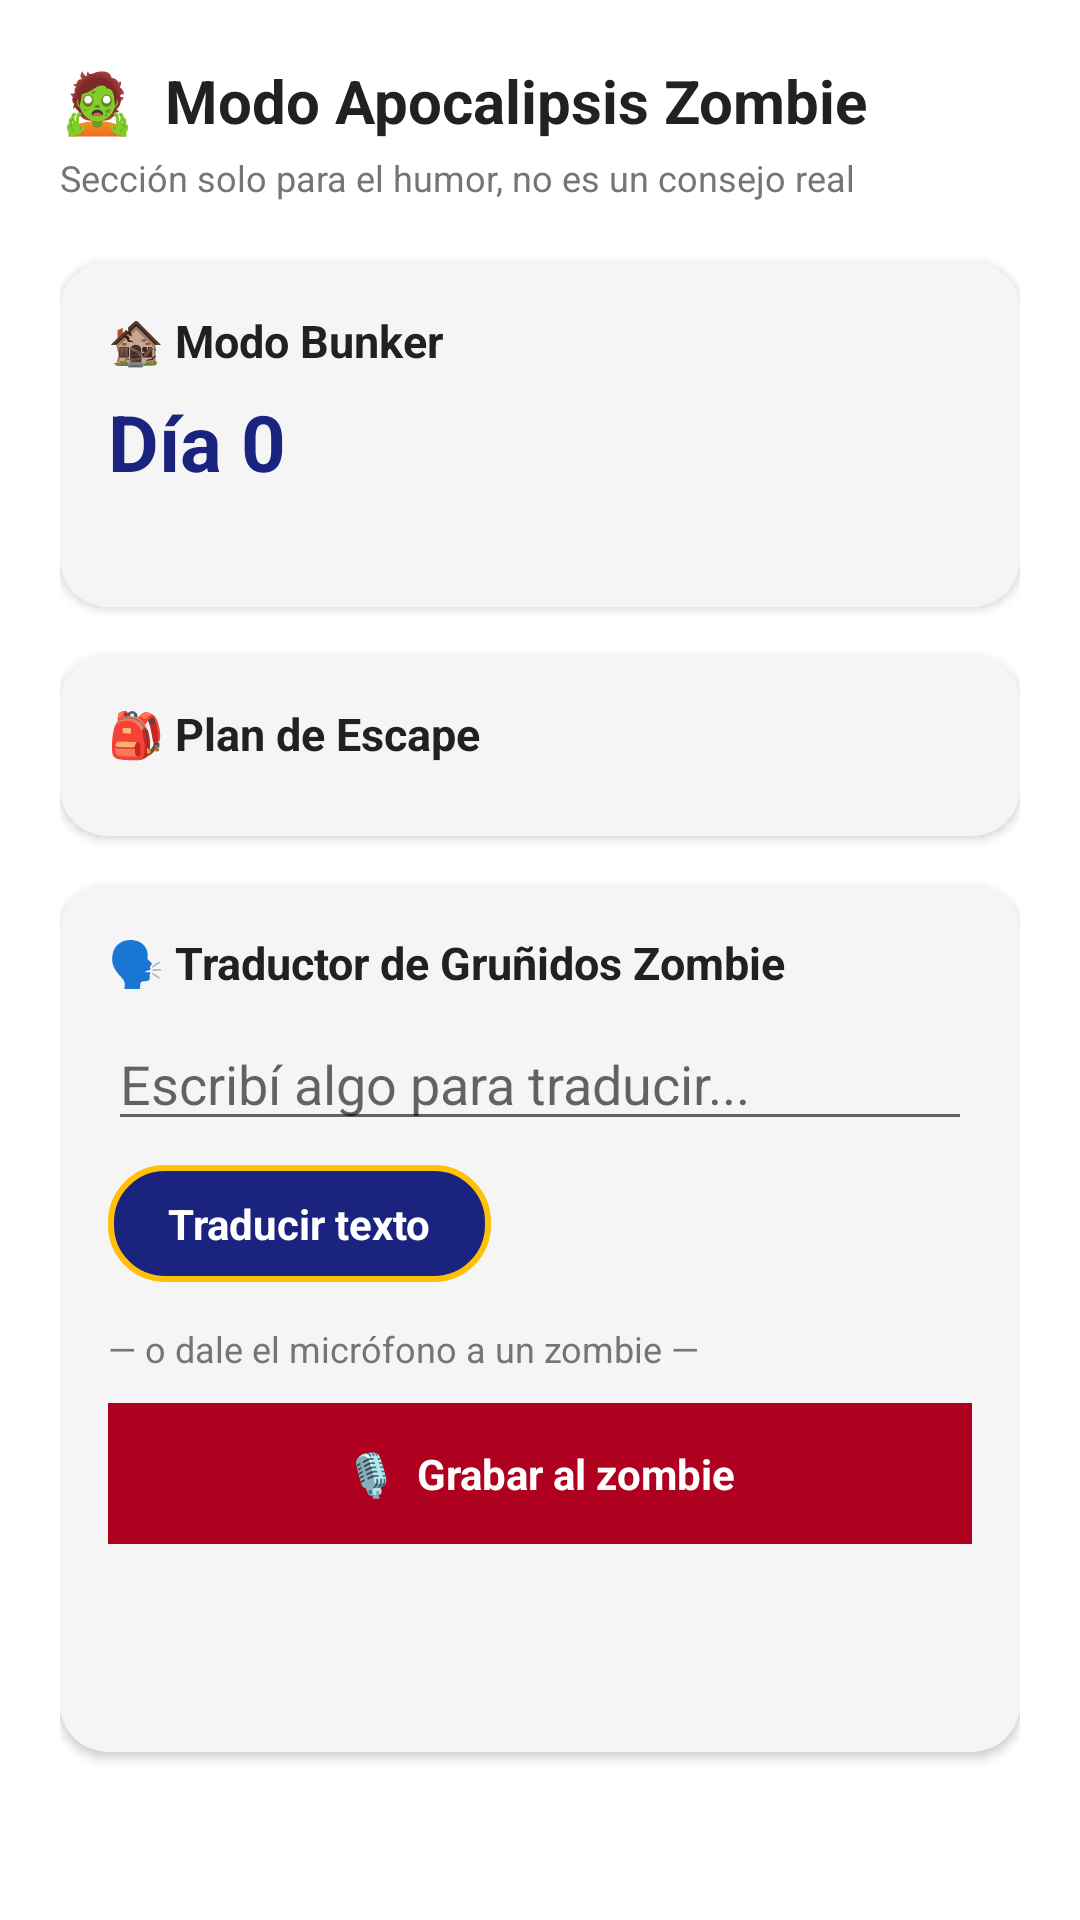

Layout XML and referenced resources for this Android screen:
<!-- AndroidManifest.xml: application theme Theme.AlertaCatastrofes -->
<!-- res/layout/activity_zombie.xml -->
<?xml version="1.0" encoding="utf-8"?>

<ScrollView xmlns:android="http://schemas.android.com/apk/res/android"
    android:layout_width="match_parent"
    android:layout_height="match_parent"
    android:background="@color/fondo">

    <LinearLayout
        android:layout_width="match_parent"
        android:layout_height="wrap_content"
        android:orientation="vertical"
        android:padding="20dp">

        <TextView
            android:layout_width="wrap_content"
            android:layout_height="wrap_content"
            android:text="🧟  Modo Apocalipsis Zombie"
            android:textSize="20sp"
            android:textStyle="bold"
            android:textColor="@color/texto_principal"
            android:layout_marginBottom="4dp" />

        <TextView
            android:layout_width="wrap_content"
            android:layout_height="wrap_content"
            android:text="Sección solo para el humor, no es un consejo real"
            android:textSize="12sp"
            android:textColor="@color/texto_secundario"
            android:layout_marginBottom="20dp" />

        
        <LinearLayout
            android:layout_width="match_parent"
            android:layout_height="wrap_content"
            android:orientation="vertical"
            android:background="@drawable/fondo_tarjeta"
            android:padding="16dp"
            android:elevation="2dp"
            android:layout_marginBottom="16dp">

            <TextView
                android:layout_width="wrap_content"
                android:layout_height="wrap_content"
                android:text="🏚️ Modo Bunker"
                android:textSize="15sp"
                android:textStyle="bold"
                android:textColor="@color/texto_principal" />

            <TextView
                android:id="@+id/tv_dias_bunker"
                android:layout_width="wrap_content"
                android:layout_height="wrap_content"
                android:text="Día 0"
                android:textSize="26sp"
                android:textStyle="bold"
                android:textColor="@color/primario"
                android:layout_marginTop="6dp" />

            <TextView
                android:id="@+id/tv_mensaje_bunker"
                android:layout_width="match_parent"
                android:layout_height="wrap_content"
                android:text=""
                android:textSize="13sp"
                android:textColor="@color/texto_secundario"
                android:layout_marginTop="4dp" />
        </LinearLayout>

        
        <LinearLayout
            android:layout_width="match_parent"
            android:layout_height="wrap_content"
            android:orientation="vertical"
            android:background="@drawable/fondo_tarjeta"
            android:padding="16dp"
            android:elevation="2dp"
            android:layout_marginBottom="16dp">

            <TextView
                android:layout_width="wrap_content"
                android:layout_height="wrap_content"
                android:text="🎒 Plan de Escape"
                android:textSize="15sp"
                android:textStyle="bold"
                android:textColor="@color/texto_principal"
                android:layout_marginBottom="8dp" />

            <LinearLayout
                android:id="@+id/contenedor_checklist"
                android:layout_width="match_parent"
                android:layout_height="wrap_content"
                android:orientation="vertical" />
        </LinearLayout>

        
        <LinearLayout
            android:layout_width="match_parent"
            android:layout_height="wrap_content"
            android:orientation="vertical"
            android:background="@drawable/fondo_tarjeta"
            android:padding="16dp"
            android:elevation="2dp"
            android:layout_marginBottom="16dp">

            <TextView
                android:layout_width="wrap_content"
                android:layout_height="wrap_content"
                android:text="🗣️ Traductor de Gruñidos Zombie"
                android:textSize="15sp"
                android:textStyle="bold"
                android:textColor="@color/texto_principal"
                android:layout_marginBottom="8dp" />

            <EditText
                android:id="@+id/et_texto_traducir"
                android:layout_width="match_parent"
                android:layout_height="wrap_content"
                android:hint="Escribí algo para traducir..."
                android:layout_marginBottom="8dp" />

            <LinearLayout
                android:id="@+id/btn_traducir"
                android:layout_width="wrap_content"
                android:layout_height="wrap_content"
                android:background="@drawable/fondo_boton_linterna"
                android:paddingStart="20dp"
                android:paddingEnd="20dp"
                android:paddingTop="10dp"
                android:paddingBottom="10dp"
                android:clickable="true"
                android:focusable="true"
                android:layout_marginBottom="14dp">

                <TextView
                    android:layout_width="wrap_content"
                    android:layout_height="wrap_content"
                    android:text="Traducir texto"
                    android:textColor="#FFFFFF"
                    android:textStyle="bold" />
            </LinearLayout>

            <TextView
                android:layout_width="wrap_content"
                android:layout_height="wrap_content"
                android:text="— o dale el micrófono a un zombie —"
                android:textSize="12sp"
                android:textColor="@color/texto_secundario"
                android:layout_marginBottom="10dp" />

            <LinearLayout
                android:id="@+id/btn_grabar_zombie"
                android:layout_width="match_parent"
                android:layout_height="wrap_content"
                android:gravity="center"
                android:background="@color/peligro"
                android:padding="14dp"
                android:clickable="true"
                android:focusable="true"
                android:layout_marginBottom="10dp">

                <TextView
                    android:id="@+id/tv_texto_boton_zombie"
                    android:layout_width="wrap_content"
                    android:layout_height="wrap_content"
                    android:text="🎙️  Grabar al zombie"
                    android:textSize="14sp"
                    android:textStyle="bold"
                    android:textColor="#FFFFFF" />
            </LinearLayout>

            <TextView
                android:id="@+id/tv_resultado_traduccion"
                android:layout_width="match_parent"
                android:layout_height="wrap_content"
                android:text=""
                android:textSize="15sp"
                android:textStyle="italic"
                android:textColor="@color/primario"
                android:layout_marginBottom="4dp" />

            <TextView
                android:id="@+id/tv_traduccion_final"
                android:layout_width="match_parent"
                android:layout_height="wrap_content"
                android:text=""
                android:textSize="14sp"
                android:textColor="@color/texto_secundario" />

        </LinearLayout>

    </LinearLayout>
</ScrollView>
<!-- resources referenced by this layout -->
<resources>
  <color name="fondo">#FFFFFF</color>
  <color name="peligro">#B00020</color>
  <color name="primario">#1A237E</color>
  <color name="texto_principal">#212121</color>
  <color name="texto_secundario">#757575</color>
  <!-- drawable fondo_boton_linterna (drawable) -->
  <?xml version="1.0" encoding="utf-8"?>
  
  <shape xmlns:android="http://schemas.android.com/apk/res/android"
      android:shape="rectangle">
      <solid android:color="@color/primario" />
      <corners android:radius="18dp" />
      <stroke
          android:width="2dp"
          android:color="@color/acento" />
  </shape>
  <!-- drawable fondo_tarjeta (drawable) -->
  <?xml version="1.0" encoding="utf-8"?>
  
  <shape xmlns:android="http://schemas.android.com/apk/res/android"
      android:shape="rectangle">
      <solid android:color="@color/superficie" />
      <corners android:radius="16dp" />
  </shape>
  <style name="Theme.AlertaCatastrofes" parent="Theme.AppCompat.Light.DarkActionBar">
          
          <item name="colorPrimary">@color/purple_500</item>
          <item name="colorPrimaryDark">@color/purple_700</item>
          <item name="colorAccent">@color/teal_200</item>
      </style>
  <color name="acento">#FFC107</color>
  <color name="superficie">#F5F5F5</color>
  <color name="purple_500">#FF6200EE</color>
  <color name="purple_700">#FF3700B3</color>
  <color name="teal_200">#FF03DAC5</color>
</resources>
